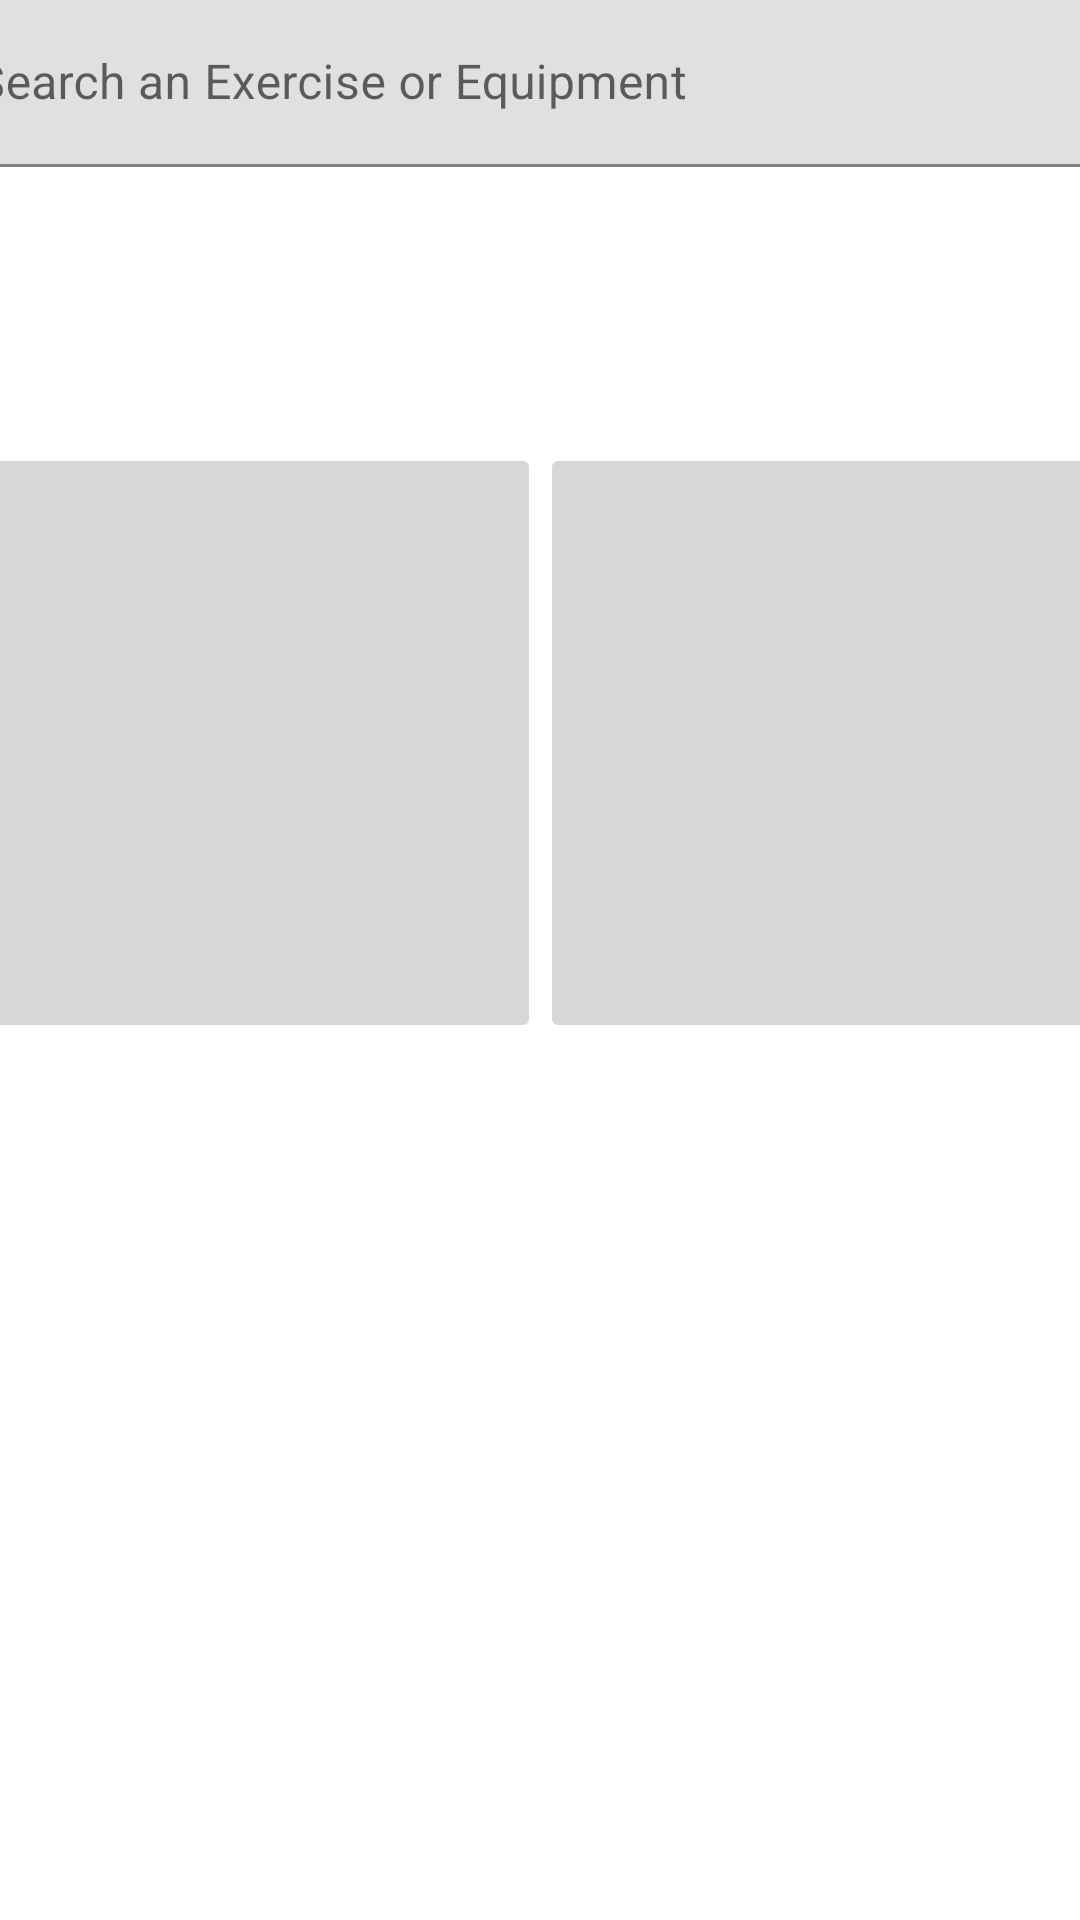

Produce the Android XML layout that renders to this screen, including the resource entries it uses.
<!-- AndroidManifest.xml: application theme Theme.GymBuddy -->
<!-- res/layout/activity_main.xml -->
<?xml version="1.0" encoding="utf-8"?>
<androidx.constraintlayout.widget.ConstraintLayout xmlns:android="http://schemas.android.com/apk/res/android"
    xmlns:app="http://schemas.android.com/apk/res-auto"
    xmlns:tools="http://schemas.android.com/tools"
    android:layout_width="match_parent"
    android:layout_height="match_parent"
    tools:context=".MainActivity">

    <ImageButton
        android:id="@+id/button_equipment_main"
        android:layout_width="200dp"
        android:layout_height="200dp"
        android:contentDescription="@string/equipment_main"
        android:scaleType="fitCenter"
        app:layout_constraintBottom_toBottomOf="@+id/button_exercise_main"
        app:layout_constraintEnd_toStartOf="@+id/button_exercise_main"
        app:layout_constraintHorizontal_bias="0.5"
        app:layout_constraintHorizontal_chainStyle="spread"
        app:layout_constraintStart_toStartOf="parent"
        app:layout_constraintTop_toTopOf="@+id/button_exercise_main"
        app:layout_constraintVertical_bias="1.0"
        tools:srcCompat="@drawable/equipmentdemobtn" />

    <ImageButton
        android:id="@+id/button_workout_main"
        android:layout_width="200dp"
        android:layout_height="200dp"
        android:layout_marginTop="125dp"
        android:layout_marginBottom="200dp"
        android:contentDescription="@string/workout_main"
        android:scaleType="fitCenter"
        app:layout_constraintBottom_toBottomOf="parent"
        app:layout_constraintEnd_toEndOf="@+id/button_exercise_main"
        app:layout_constraintHorizontal_bias="0.495"
        app:layout_constraintStart_toStartOf="@+id/button_equipment_main"
        app:layout_constraintTop_toBottomOf="@+id/button_exercise_main"
        app:layout_constraintVertical_bias="0.429"
        tools:srcCompat="@drawable/guidedworkoutbtn" />

    <ImageButton
        android:id="@+id/button_exercise_main"
        android:layout_width="200dp"
        android:layout_height="200dp"
        android:layout_marginTop="92dp"
        android:contentDescription="@string/exercise_main"
        android:scaleType="fitCenter"
        app:layout_constraintEnd_toEndOf="parent"
        app:layout_constraintHorizontal_bias="0.5"
        app:layout_constraintStart_toEndOf="@+id/button_equipment_main"
        app:layout_constraintTop_toBottomOf="@+id/textInputLayout"
        tools:srcCompat="@drawable/exercisedemobtn" />

    <com.google.android.material.textfield.TextInputLayout
        android:id="@+id/textInputLayout"
        android:layout_width="409dp"
        android:layout_height="wrap_content"
        app:layout_constraintEnd_toEndOf="parent"
        app:layout_constraintStart_toStartOf="parent"
        app:layout_constraintTop_toTopOf="parent">

        <com.google.android.material.textfield.TextInputEditText
            android:layout_width="match_parent"
            android:layout_height="wrap_content"
            android:hint="Search an Exercise or Equipment"
            android:textColorHint="#616161" />
    </com.google.android.material.textfield.TextInputLayout>

</androidx.constraintlayout.widget.ConstraintLayout>
<!-- resources referenced by this layout -->
<resources>
  <!-- drawable equipmentdemobtn: png bitmap (drawable, 23705 bytes) -->
  <!-- drawable exercisedemobtn: png bitmap (drawable, 23757 bytes) -->
  <!-- drawable guidedworkoutbtn: png bitmap (drawable, 26557 bytes) -->
  <string name="equipment_main">Equipment</string>
  <string name="exercise_main">Exercises</string>
  <string name="workout_main">Workouts</string>
  <style name="Theme.GymBuddy" parent="Theme.MaterialComponents.DayNight.DarkActionBar">
          
          <item name="colorPrimary">@color/slate_grey</item>
          <item name="colorPrimaryVariant">@color/off_white</item>
          <item name="colorOnPrimary">@color/white</item>
          
          <item name="colorSecondary">@color/accent_red</item>
          <item name="colorSecondaryVariant">@color/off_white</item>
          <item name="colorOnSecondary">@color/black</item>
          
          <item name="android:statusBarColor">?attr/colorPrimaryVariant</item>
          
      </style>
  <color name="slate_grey">#5c6d70</color>
  <color name="off_white">#fffbfe</color>
  <color name="white">#FFFFFFFF</color>
  <color name="accent_red">#e53d00</color>
  <color name="black">#FF000000</color>
</resources>
